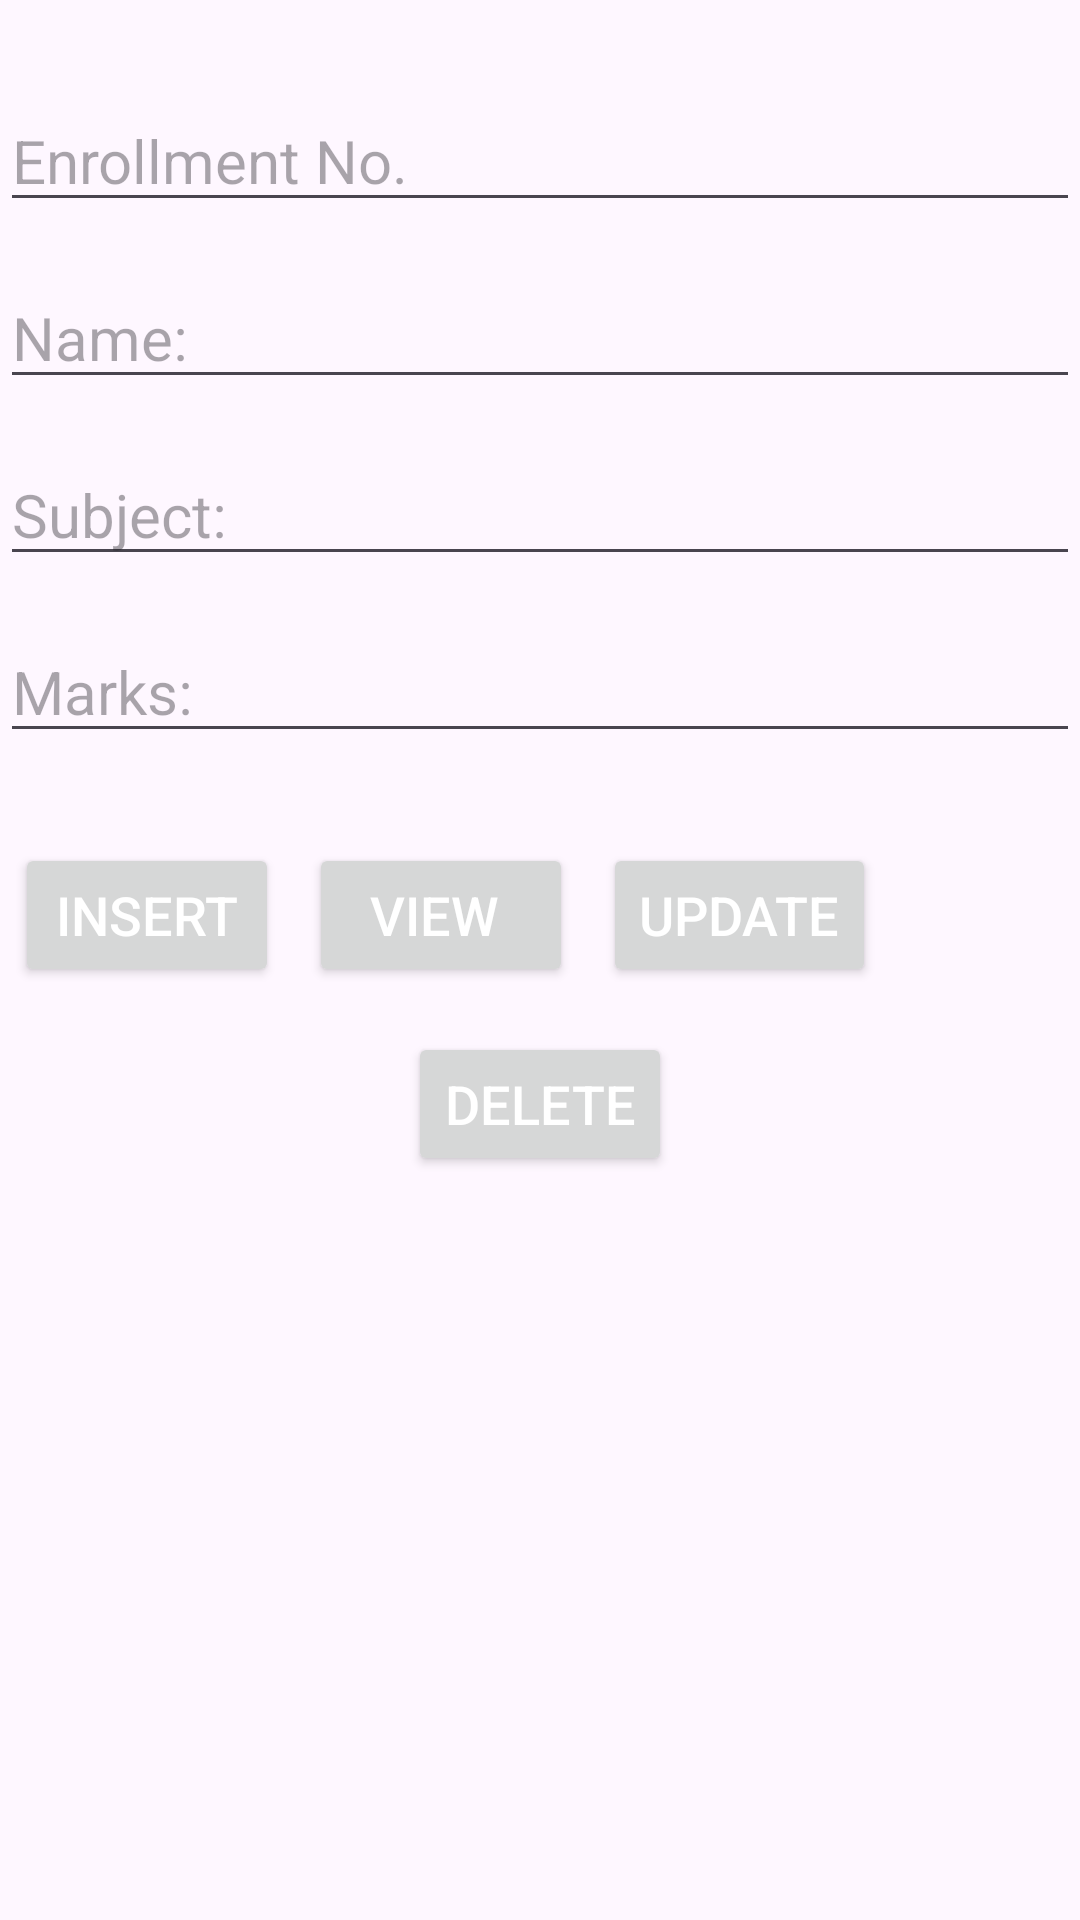

Android layout source for this screen:
<!-- AndroidManifest.xml: application theme Theme.SHUBHANKAR -->
<!-- res/layout/activity_student_profile.xml -->
<?xml version="1.0" encoding="utf-8"?>
<RelativeLayout xmlns:android="http://schemas.android.com/apk/res/android"
    xmlns:app="http://schemas.android.com/apk/res-auto"
    xmlns:tools="http://schemas.android.com/tools"
    android:layout_width="match_parent"
    android:layout_height="match_parent"
    tools:context=".studentprofile">

    <EditText
        android:id="@+id/editTextID"
        android:layout_width="match_parent"
        android:layout_height="wrap_content"
        android:ems="10"
        android:textSize="20sp"
        android:layout_marginTop="30dp"
        android:inputType="textPersonName"
        android:hint="Enrollment No. "/>
    <EditText
        android:id="@+id/editTextName"
        android:layout_width="match_parent"
        android:layout_height="wrap_content"
        android:layout_marginTop="15dp"
        android:layout_below="@+id/editTextID"
        android:ems="10"
        android:textSize="20sp"
        android:inputType="textPersonName"
        android:hint="Name: "/>
    <EditText
        android:id="@+id/editTextSubject"
        android:layout_width="match_parent"
        android:layout_height="wrap_content"
        android:layout_marginTop="15dp"
        android:layout_below="@+id/editTextName"
        android:ems="10"
        android:textSize="20sp"
        android:inputType="textPersonName"
        android:hint="Subject: "/>
    <EditText
        android:id="@+id/editTextMarks"
        android:layout_width="match_parent"
        android:layout_height="wrap_content"
        android:layout_marginTop="15dp"
        android:ems="10"
        android:layout_below="@id/editTextSubject"
        android:textSize="20sp"
        android:inputType="textPersonName"
        android:hint="Marks: "/>

    <Button
        android:layout_width="wrap_content"
        android:layout_height="wrap_content"
        android:layout_below="@id/editTextMarks"
        android:id="@+id/btn_insert"
        android:text="INSERT"
        android:layout_marginLeft="5dp"
        android:layout_marginTop="30dp"
        android:textSize="18sp"
        android:textColor="#ffffff"

        />
    <Button
        android:layout_width="wrap_content"
        android:layout_height="wrap_content"
        android:layout_below="@id/editTextMarks"
        android:id="@+id/btn_ViewAll"
        android:text="View "
        android:layout_marginLeft="10dp"
        android:layout_toRightOf="@id/btn_insert"
        android:layout_marginTop="30dp"
        android:textSize="18sp"
        android:textColor="#ffffff"

        />
    <Button
        android:layout_width="wrap_content"
        android:layout_height="wrap_content"
        android:layout_below="@id/editTextMarks"
        android:id="@+id/btn_Update"
        android:text="Update"
        android:layout_marginLeft="10dp"
        android:layout_toRightOf="@id/btn_ViewAll"
        android:layout_marginTop="30dp"
        android:textSize="18sp"
        android:textColor="#ffffff"

        />
    <Button
        android:layout_width="wrap_content"
        android:layout_height="wrap_content"
        android:layout_below="@id/btn_ViewAll"
        android:id="@+id/btn_Delete"
        android:text="Delete"
        android:layout_centerInParent="true"
        android:layout_marginTop="15dp"
        android:textSize="18sp"
        android:textColor="#ffffff"
        />
</RelativeLayout>
<!-- resources referenced by this layout -->
<resources>
  <style name="Theme.SHUBHANKAR" parent="Base.Theme.SHUBHANKAR" />
  <style name="Base.Theme.SHUBHANKAR" parent="Theme.Material3.DayNight.NoActionBar">
          
          
      </style>
</resources>
